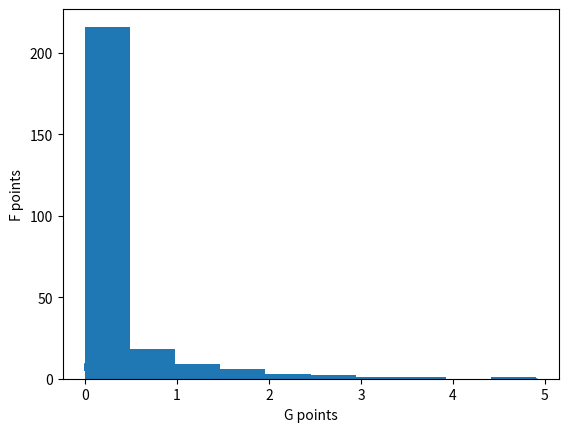

Generate this figure with matplotlib: (Note: this script raises an exception after producing the figure.)
#%%
import numpy as np 
import matplotlib.pyplot as plt 

#%% Design grid to fit llr points
#Computed llrs from optimal_thresholds, sigma1=sigma2=1, mu1=-1, mu2=1
llrs = [-2.87585378, -0.81106086, 0.81106086, 2.87585378]

c = np.polyfit([-2,-1,1,2], llrs, 1)
step_size = (llrs[1] - llrs[0])/(len(llrs)*15)
n = 2**9
f_grid = np.arange(-n//2+1, n//2+1)*step_size
f_grid = f_grid + np.min(np.abs(llrs[0] - f_grid))

for llr in llrs:
    print(np.min(np.abs(llrs[0] - f_grid)))
#%%
points = np.log((1+np.exp(-f_grid))/(1-np.exp(-f_grid)))
plt.scatter(points, f_grid, s=1)
plt.xlabel("G points")
plt.ylabel("F points")

# %%
plt.hist(points)
# %%
f_grid = 4
np.log((1+np.exp(-f_grid))/(1-np.exp(-f_grid)))

# %%
# Gamma test
#GAMMA(distribution) is the distribution of gamma(messages)
#Simulated density and computed density should look the same
m = -10 + 20*np.random.rand(10**5)

n = 2**10
m_cdf = np.linspace(0,1, n)
F_grid = np.linspace(-10, 20, n)
G_grid = np.linspace(0, 8, n//2)
G_computed = gamma(m_cdf, F_grid, G_grid)

G0_sampled = -np.log(np.tanh(np.abs(m[m<=0])/2))
G0_hist, bins = np.histogram(G0_sampled, bins=G_grid)
G1_sampled = -np.log(np.tanh(np.abs(m[m>0])/2))
G1_hist, bins = np.histogram(G1_sampled, bins=G_grid)

plt.plot(G_grid, to_pdf(G_computed[0,:])*10**5)
plt.plot(G_grid[:-1], G0_hist)
plt.show()
plt.plot(G_grid, to_pdf(G_computed[1,:])*10**5, "--")
plt.plot(G_grid[:-1], G0_hist, "--")
plt.show()

 #%%Gamma inverse should yield same result back
plt.plot(m_cdf)
plt.plot(gamma_inv(G, F_grid, G_grid))
plt.show()

#%% Test of probability convertion functions
N = 10
unif_cdf = np.linspace(1/N, 1, N, endpoint=True)
unif_pdf = np.full(N, 1/N)

plt.plot(to_cdf(unif_pdf))
plt.plot(unif_cdf)
plt.show()

plt.plot(to_pdf(unif_cdf))
plt.plot(unif_pdf)
plt.show()
#%%
import numpy as np 

def count_edges(coeffs):
    x = np.arange(1, len(coeffs) + 1)
    return coeffs @ x

n_vn = 8
n_cn = 4
L = np.array([0,0,0,0,n_vn])

def valid_poly(coeffs, n):
    """
    Calculates coeffs matching code rate by distributing edges evenly over n nodes
        coeffs: A vector of degree counts,
        n: The number of nodes to distribute the edges over
    """

    tot_edges = count_edges(coeffs)
    x = np.zeros(n, int)
    for i in range(tot_edges):
        j = np.mod(i, (n))
        x[j] += 1

    coeffs = np.bincount(x)

    return coeffs[1:]

def edge_perspective(coeffs, n):
    """
    Computes the edge perspective coefficients from degree counts
    """
    pass

"""
Idea: 
    Calculate "Base vectors" of rho and lambda with one in one place and zero in all others.
    Create new individuals as linear combinations of base vectors (making sure to get only positive coefficients)
"""
def edge_perspective(coeffs, n):
    """
    Computes the edge perspective coefficients from degree counts
    """
    x = np.arange(1, len(coeffs) + 1) * coeffs
    x = x / np.sum(x)

    return x
    
def mix(x1, x2):

    x1_bound = np.min(x2 / x1)
    x2_bound = np.min(x1 / x2)
    coeff = -x1_bound + np.random.rand()*np.abs(x1_bound - x2_bound)
    


n_vn = 8
n_cn = 4
L = np.array([0,0,0,0, n_vn])